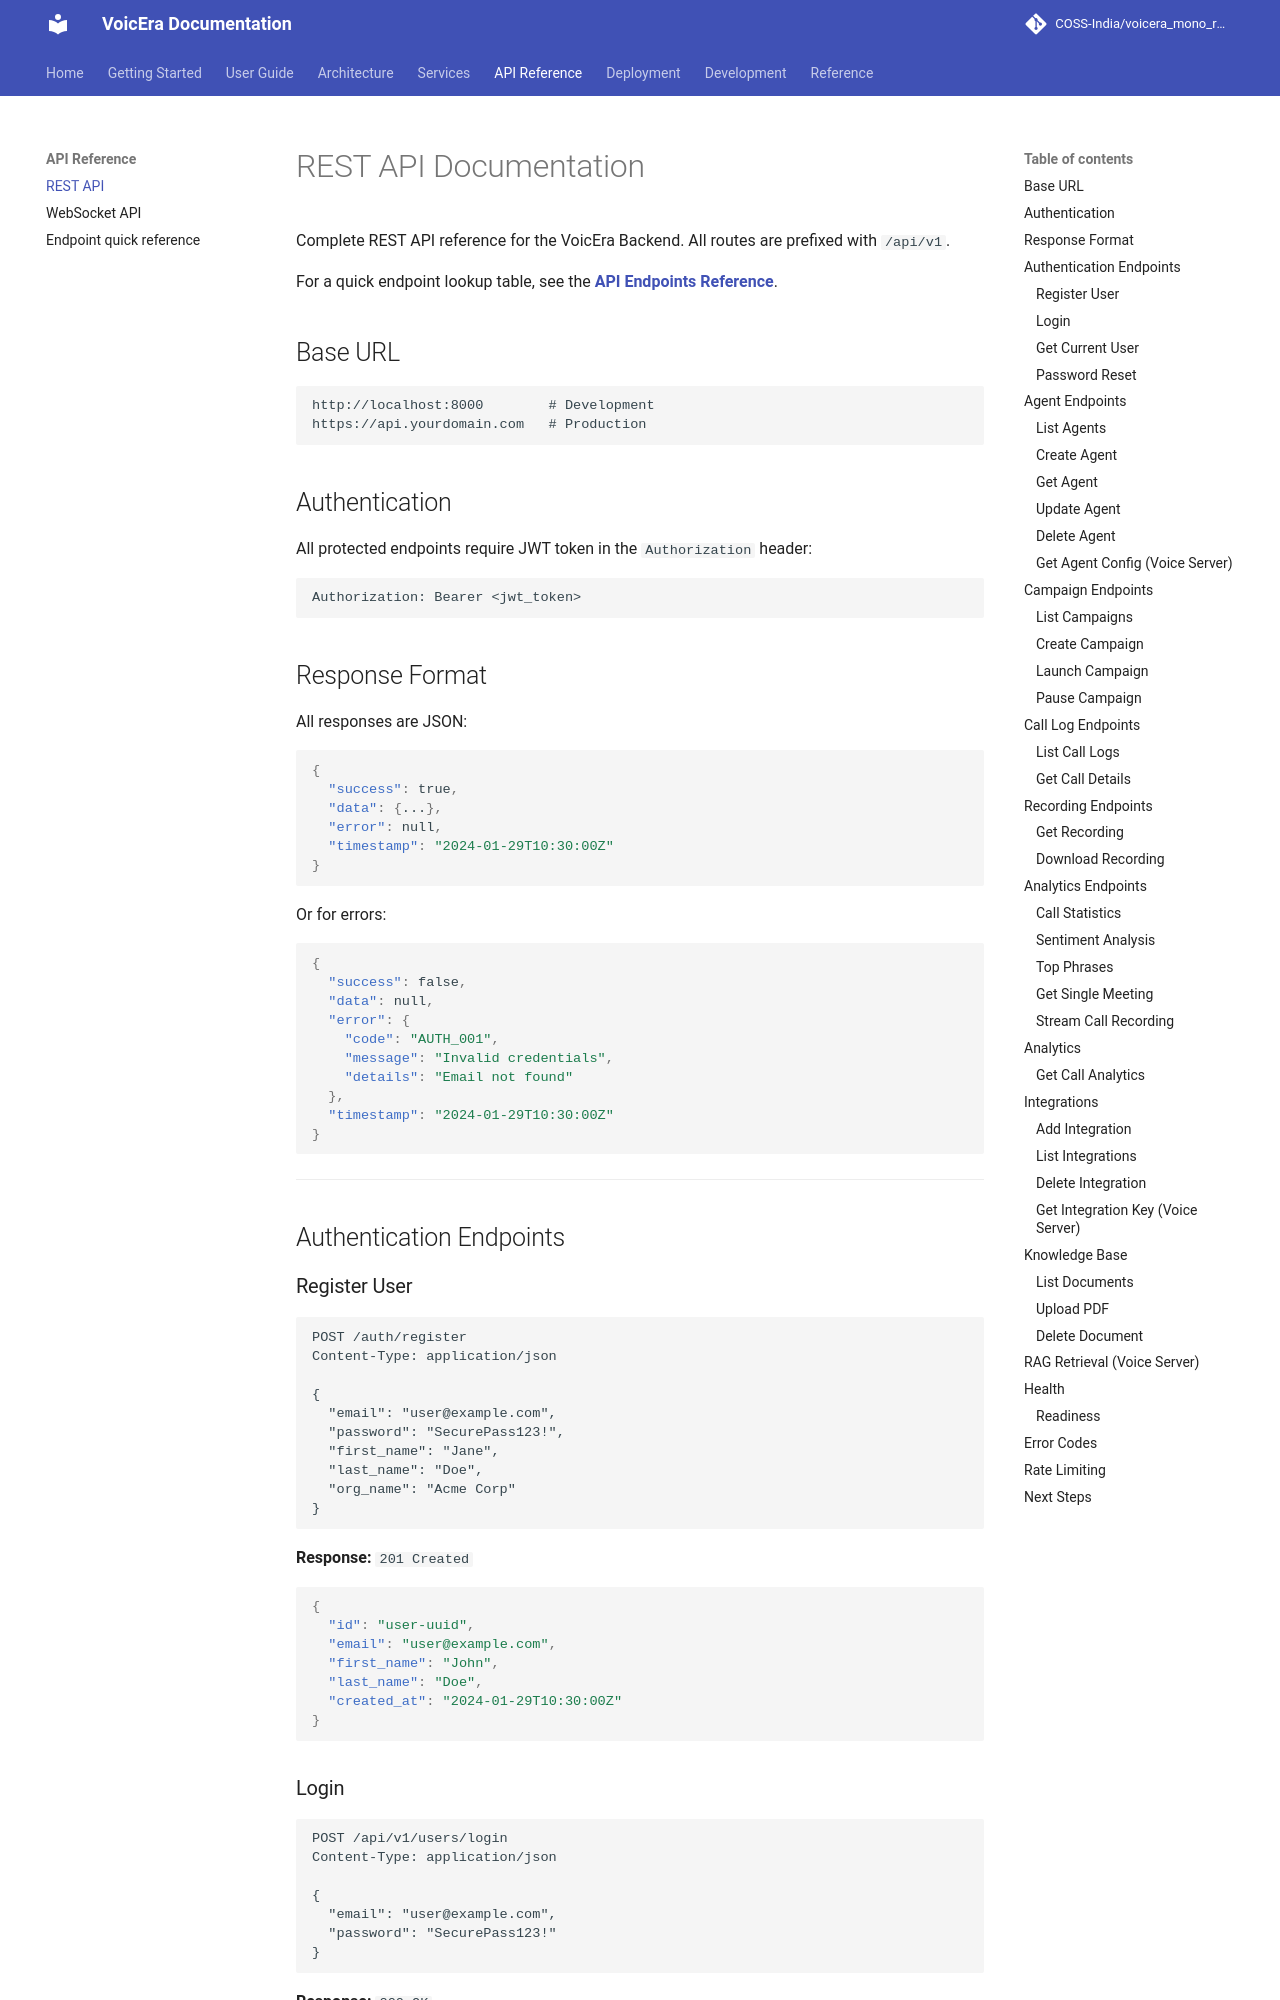

repository: PRANABraight/voicera_mono_repository · page: api/rest-api/index.html · generator: mkdocs

# REST API Documentation

Complete REST API reference for the VoicEra Backend. All routes are prefixed with `/api/v1`.

For a quick endpoint lookup table, see the **[API Endpoints Reference](endpoints.md)**.

## Base URL

```
http://localhost:8000/api/v1        # Development
https://api.yourdomain.com/api/v1   # Production
```

## Authentication Schemes

| Scheme | Header | Used for |
|--------|--------|---------|
| **JWT Bearer** | `Authorization: Bearer <token>` | Dashboard users |
| **API Key** | `X-API-Key: <INTERNAL_API_KEY>` | Service-to-service (voice server) |
| **None** | — | Public endpoints (signup, login, password reset, call-recordings webhook) |

---

## User Endpoints
